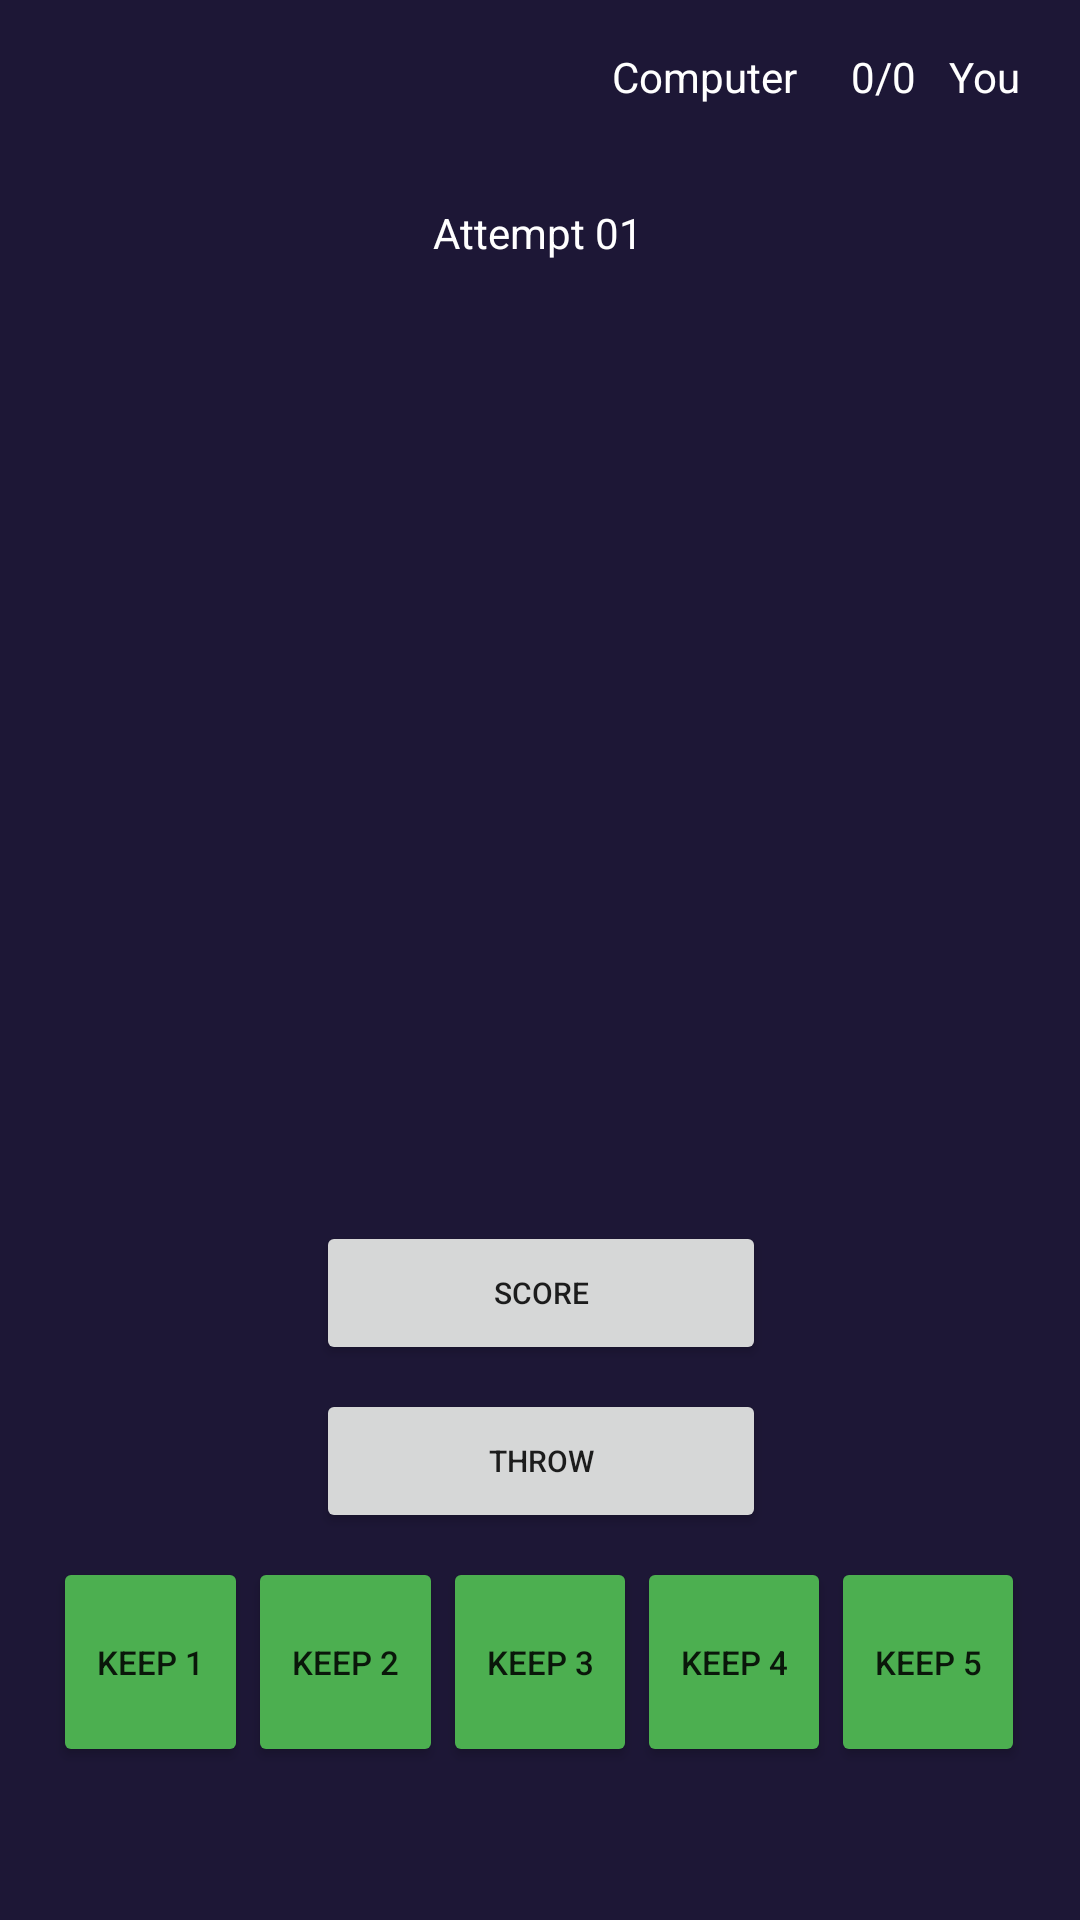

Layout XML and referenced resources for this Android screen:
<!-- AndroidManifest.xml: application theme Theme.GreekDice -->
<!-- res/layout/activity_game.xml -->
<?xml version="1.0" encoding="utf-8"?>
<androidx.constraintlayout.widget.ConstraintLayout xmlns:android="http://schemas.android.com/apk/res/android"
    xmlns:app="http://schemas.android.com/apk/res-auto"
    xmlns:tools="http://schemas.android.com/tools"
    android:layout_width="match_parent"
    android:layout_height="match_parent"
    android:background="@color/material_dynamic_tertiary10">

    <LinearLayout
        android:id="@+id/linearLayout2"
        android:layout_width="305dp"
        android:layout_height="94dp"
        android:layout_marginTop="40dp"
        android:orientation="horizontal"
        app:layout_constraintEnd_toEndOf="parent"
        app:layout_constraintStart_toStartOf="parent"
        app:layout_constraintTop_toBottomOf="@+id/linearLayout">

        <ImageView
            android:id="@+id/u1"
            android:layout_width="wrap_content"
            android:layout_height="wrap_content"
            android:layout_weight="1" />

        <ImageView
            android:id="@+id/u2"
            android:layout_width="wrap_content"
            android:layout_height="wrap_content"
            android:layout_weight="1" />

        <ImageView
            android:id="@+id/u3"
            android:layout_width="wrap_content"
            android:layout_height="wrap_content"
            android:layout_weight="1" />

        <ImageView
            android:id="@+id/u4"
            android:layout_width="wrap_content"
            android:layout_height="wrap_content"
            android:layout_weight="1" />

        <ImageView
            android:id="@+id/u5"
            android:layout_width="wrap_content"
            android:layout_height="wrap_content"
            android:layout_weight="1" />
    </LinearLayout>

    <LinearLayout
        android:id="@+id/linearLayout"
        android:layout_width="308dp"
        android:layout_height="117dp"
        android:layout_marginTop="116dp"
        android:orientation="horizontal"
        app:layout_constraintEnd_toEndOf="parent"
        app:layout_constraintHorizontal_bias="0.495"
        app:layout_constraintStart_toStartOf="parent"
        app:layout_constraintTop_toTopOf="parent">

        <ImageView
            android:id="@+id/c1"
            android:layout_width="wrap_content"
            android:layout_height="wrap_content"
            android:layout_weight="1" />

        <ImageView
            android:id="@+id/c2"
            android:layout_width="wrap_content"
            android:layout_height="wrap_content"
            android:layout_weight="1" />

        <ImageView
            android:id="@+id/c3"
            android:layout_width="wrap_content"
            android:layout_height="wrap_content"
            android:layout_weight="1" />

        <ImageView
            android:id="@+id/c4"
            android:layout_width="wrap_content"
            android:layout_height="wrap_content"
            android:layout_weight="1" />

        <ImageView
            android:id="@+id/c5"
            android:layout_width="wrap_content"
            android:layout_height="wrap_content"
            android:layout_weight="1" />
    </LinearLayout>

    <Button
        android:id="@+id/shuffle"
        android:layout_width="150dp"
        android:layout_height="wrap_content"
        android:layout_marginTop="96dp"
        android:text="Throw"
        android:textSize="10dp"
        app:layout_constraintEnd_toEndOf="parent"
        app:layout_constraintHorizontal_bias="0.501"
        app:layout_constraintStart_toStartOf="parent"
        app:layout_constraintTop_toBottomOf="@+id/linearLayout2" />

    <Button
        android:id="@+id/btnscore"
        android:layout_width="150dp"
        android:layout_height="wrap_content"
        android:layout_marginTop="40dp"
        android:text="Score"
        android:textSize="10dp"
        app:layout_constraintEnd_toEndOf="parent"
        app:layout_constraintHorizontal_bias="0.501"
        app:layout_constraintStart_toStartOf="parent"
        app:layout_constraintTop_toBottomOf="@+id/linearLayout2" />

    <LinearLayout
        android:layout_width="324dp"
        android:layout_height="107dp"
        android:layout_marginTop="8dp"
        android:orientation="horizontal"
        app:layout_constraintEnd_toEndOf="parent"
        app:layout_constraintHorizontal_bias="0.494"
        app:layout_constraintStart_toStartOf="parent"
        app:layout_constraintTop_toBottomOf="@+id/shuffle">

        <Button
            android:id="@+id/btnget1"
            android:layout_width="wrap_content"
            android:layout_height="70dp"
            android:layout_weight="1"
            android:text="Keep 1"
            android:textSize="11dp"
            app:backgroundTint="#4CAF50"
            app:elevation="0dp"
            app:strokeColor="@color/white"
            app:strokeWidth="2dp" />

        <Button
            android:id="@+id/btnget2"
            android:layout_width="wrap_content"
            android:layout_height="70dp"
            android:layout_weight="1"
            android:text="Keep 2"
            android:textSize="11dp"
            app:backgroundTint="#4CAF50"
            app:elevation="0dp"
            app:layout_constraintEnd_toEndOf="parent"
            app:layout_constraintStart_toStartOf="parent"
            app:strokeColor="@color/white"
            app:strokeWidth="2dp" />

        <Button
            android:id="@+id/btnget3"
            android:layout_width="wrap_content"
            android:layout_height="70dp"
            android:layout_weight="1"
            android:text="Keep 3"
            android:textSize="11dp"
            app:backgroundTint="#4CAF50"
            app:elevation="0dp"
            app:strokeColor="@color/white"
            app:strokeWidth="2dp" />

        <Button
            android:id="@+id/btngett4"
            android:layout_width="wrap_content"
            android:layout_height="70dp"
            android:layout_weight="1"
            android:text="Keep 4"
            android:textSize="11dp"
            app:backgroundTint="#4CAF50"
            app:elevation="0dp"
            app:strokeColor="@color/white"
            app:strokeWidth="2dp" />

        <Button
            android:id="@+id/btnget5"
            android:layout_width="wrap_content"
            android:layout_height="70dp"
            android:layout_weight="1"
            android:text="Keep 5"
            android:textSize="11dp"
            app:backgroundTint="#4CAF50"
            app:elevation="0dp"
            app:strokeColor="@color/white"
            app:strokeWidth="2dp" />
    </LinearLayout>

    <TextView
        android:id="@+id/textView"
        android:layout_width="wrap_content"
        android:layout_height="wrap_content"
        android:layout_marginTop="16dp"
        android:layout_marginEnd="20dp"
        android:text="You"
        android:textColor="@color/white"
        app:layout_constraintEnd_toEndOf="parent"
        app:layout_constraintTop_toTopOf="parent" />

    <TextView
        android:id="@+id/textView2"
        android:layout_width="wrap_content"
        android:layout_height="wrap_content"
        android:layout_marginStart="204dp"
        android:layout_marginTop="16dp"
        android:text="Computer"
        android:textColor="@color/white"
        app:layout_constraintStart_toStartOf="parent"
        app:layout_constraintTop_toTopOf="parent" />

    <TextView
        android:id="@+id/score_view"
        android:layout_width="wrap_content"
        android:layout_height="wrap_content"
        android:layout_marginTop="16dp"
        android:text="0/0"
        android:textColor="@color/white"
        app:layout_constraintEnd_toEndOf="parent"
        app:layout_constraintHorizontal_bias="0.838"
        app:layout_constraintStart_toStartOf="parent"
        app:layout_constraintTop_toTopOf="parent" />

    <TextView
        android:id="@+id/tvattempt"
        android:layout_width="wrap_content"
        android:layout_height="wrap_content"
        android:layout_marginTop="68dp"
        android:text="Attempt 01"
        android:textColor="@color/white"
        app:layout_constraintEnd_toEndOf="parent"
        app:layout_constraintHorizontal_bias="0.498"
        app:layout_constraintStart_toStartOf="parent"
        app:layout_constraintTop_toTopOf="parent" />


</androidx.constraintlayout.widget.ConstraintLayout>
<!-- resources referenced by this layout -->
<resources>
  <color name="white">#FFFFFFFF</color>
  <style name="Theme.GreekDice" parent="Theme.MaterialComponents.DayNight.DarkActionBar">
          
          <item name="colorPrimary">@color/purple_500</item>
          <item name="colorPrimaryVariant">@color/purple_700</item>
          <item name="colorOnPrimary">@color/white</item>
          
          <item name="colorSecondary">@color/teal_200</item>
          <item name="colorSecondaryVariant">@color/teal_700</item>
          <item name="colorOnSecondary">@color/black</item>
          
          <item name="android:statusBarColor">?attr/colorPrimaryVariant</item>
          
      </style>
  <color name="purple_500">#FF6200EE</color>
  <color name="purple_700">#FF3700B3</color>
  <color name="teal_200">#FF03DAC5</color>
  <color name="teal_700">#FF018786</color>
  <color name="black">#FF000000</color>
</resources>
